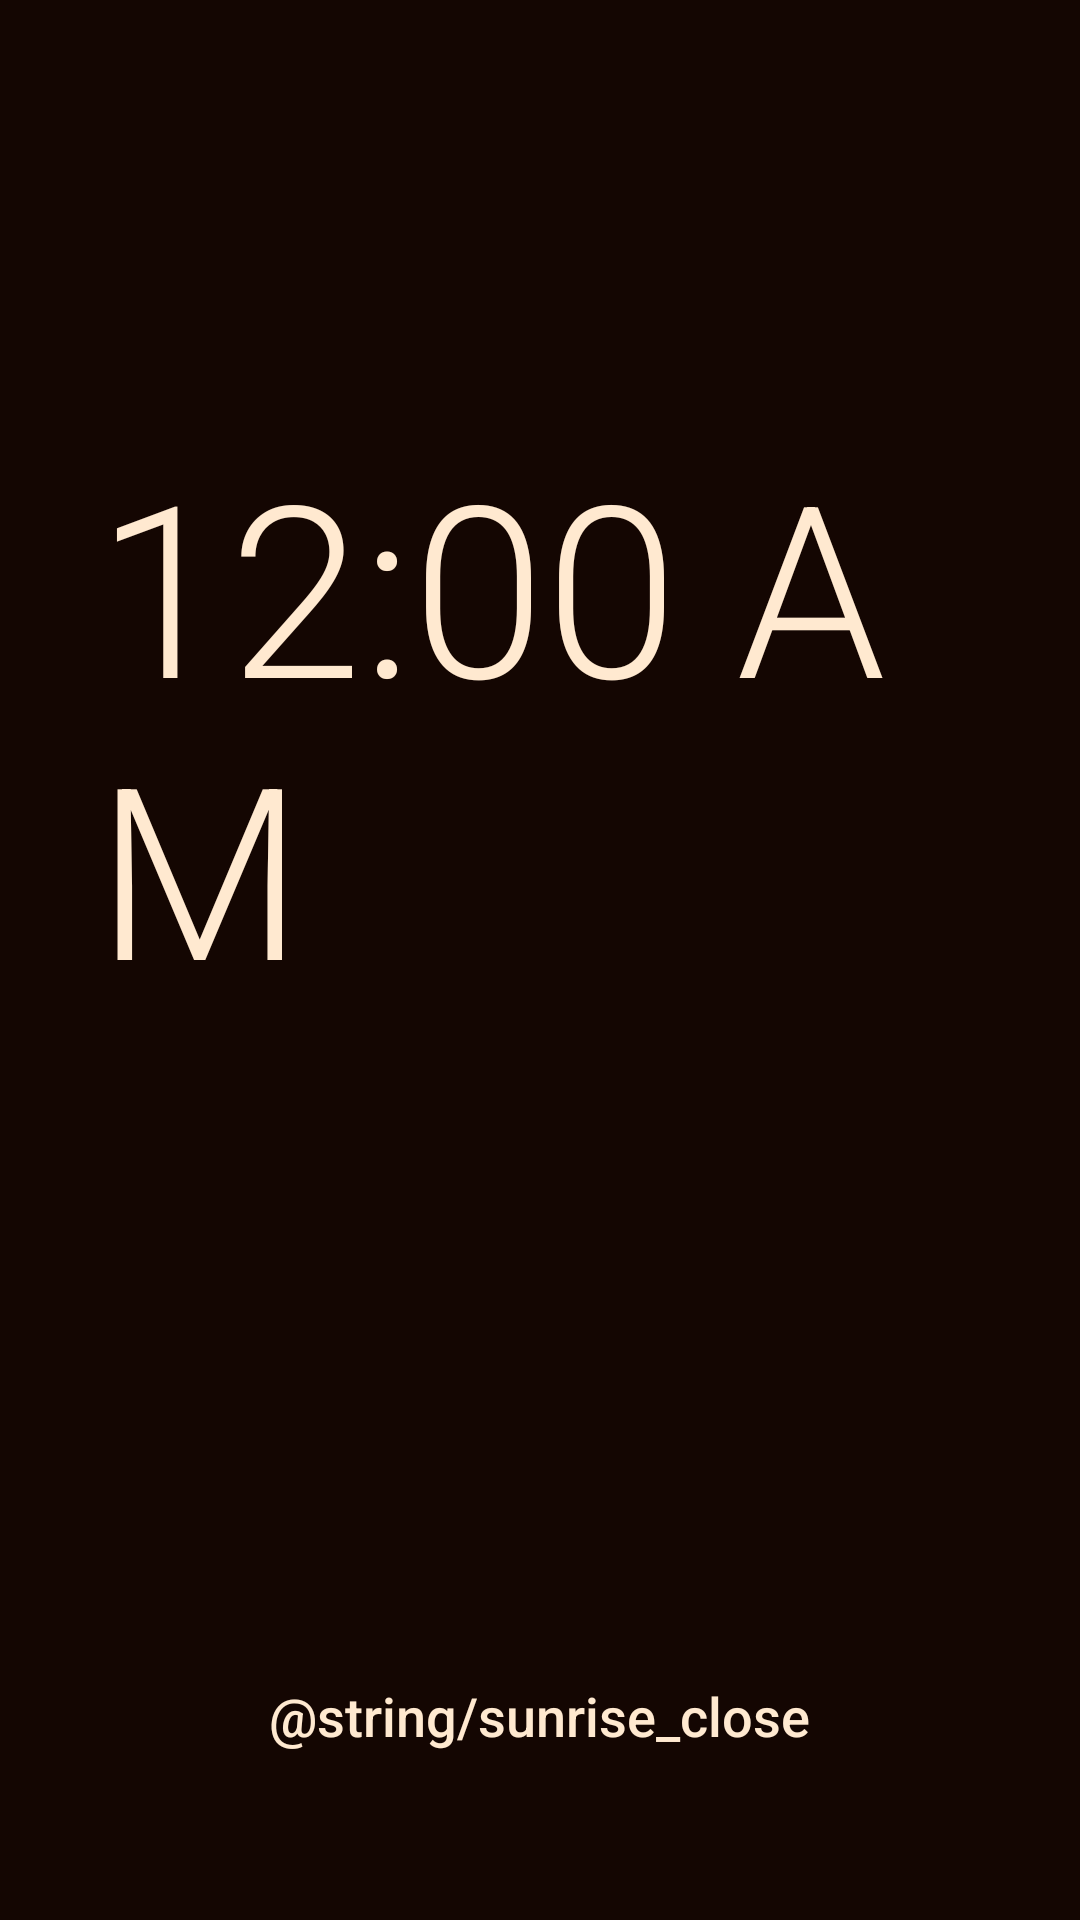

The Android layout XML behind this screen, and the referenced resources:
<!-- AndroidManifest.xml: activity theme RingTheme -->
<!-- res/layout/activity_sunrise.xml -->
<?xml version="1.0" encoding="utf-8"?>
<LinearLayout xmlns:android="http://schemas.android.com/apk/res/android"
    android:id="@+id/sunrise_root"
    android:layout_width="match_parent"
    android:layout_height="match_parent"
    android:background="#FF140602"
    android:fitsSystemWindows="true"
    android:gravity="center_horizontal"
    android:orientation="vertical"
    android:paddingStart="32dp"
    android:paddingTop="32dp"
    android:paddingEnd="32dp"
    android:paddingBottom="40dp">

    <Space
        android:layout_width="match_parent"
        android:layout_height="0dp"
        android:layout_weight="2" />

    <TextClock
        android:id="@+id/sunrise_clock"
        android:layout_width="wrap_content"
        android:layout_height="wrap_content"
        android:fontFamily="sans-serif-light"
        android:textColor="#FFFFE9D0"
        android:textSize="80sp" />

    <TextView
        android:id="@+id/sunrise_text"
        android:layout_width="wrap_content"
        android:layout_height="wrap_content"
        android:layout_marginTop="8dp"
        android:gravity="center"
        android:textColor="#FFFFE9D0"
        android:textSize="22sp" />

    <Space
        android:layout_width="match_parent"
        android:layout_height="0dp"
        android:layout_weight="3" />

    <Button
        android:id="@+id/sunrise_close"
        android:layout_width="wrap_content"
        android:layout_height="56dp"
        android:background="@android:color/transparent"
        android:minWidth="160dp"
        android:stateListAnimator="@null"
        android:text="@string/sunrise_close"
        android:textAllCaps="false"
        android:textColor="#FFFFE9D0"
        android:textSize="18sp" />
</LinearLayout>
<!-- resources referenced by this layout -->
<resources>
  <string name="sunrise_close">סגירה</string>
  <style name="RingTheme" parent="@android:style/Theme.Material.NoActionBar">
          <item name="android:windowBackground">@color/ring_background</item>
          <item name="android:statusBarColor">@color/ring_background</item>
          <item name="android:navigationBarColor">@color/ring_background</item>
          <item name="android:windowLightStatusBar">false</item>
      </style>
  <color name="ring_background">#FF1E1B4B</color>
</resources>
